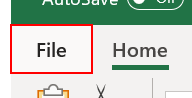
Workflow: Tets

Step 1: click on the element 'File Tab' in window 'Speed (1).csv - Excel' (excel.exe)

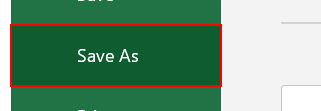
Step 2: click on the element 'Save As' in window 'Speed (1).csv - Excel' (excel.exe)

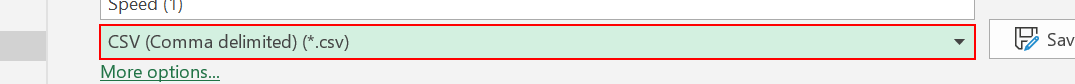
Step 3: click on the element 'Save as type' in window 'Speed (1).csv - Excel' (excel.exe)

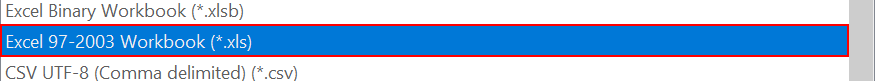
Step 4: click on the list item 'Excel 97-2003 Workbook (*.xls)' (excel.exe)

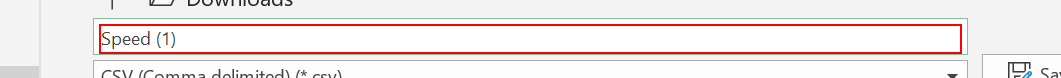
Step 5: type "test[k(enter)]" into the editable text 'Enter file name here' in window 'Speed (1).csv - Excel' (excel.exe)

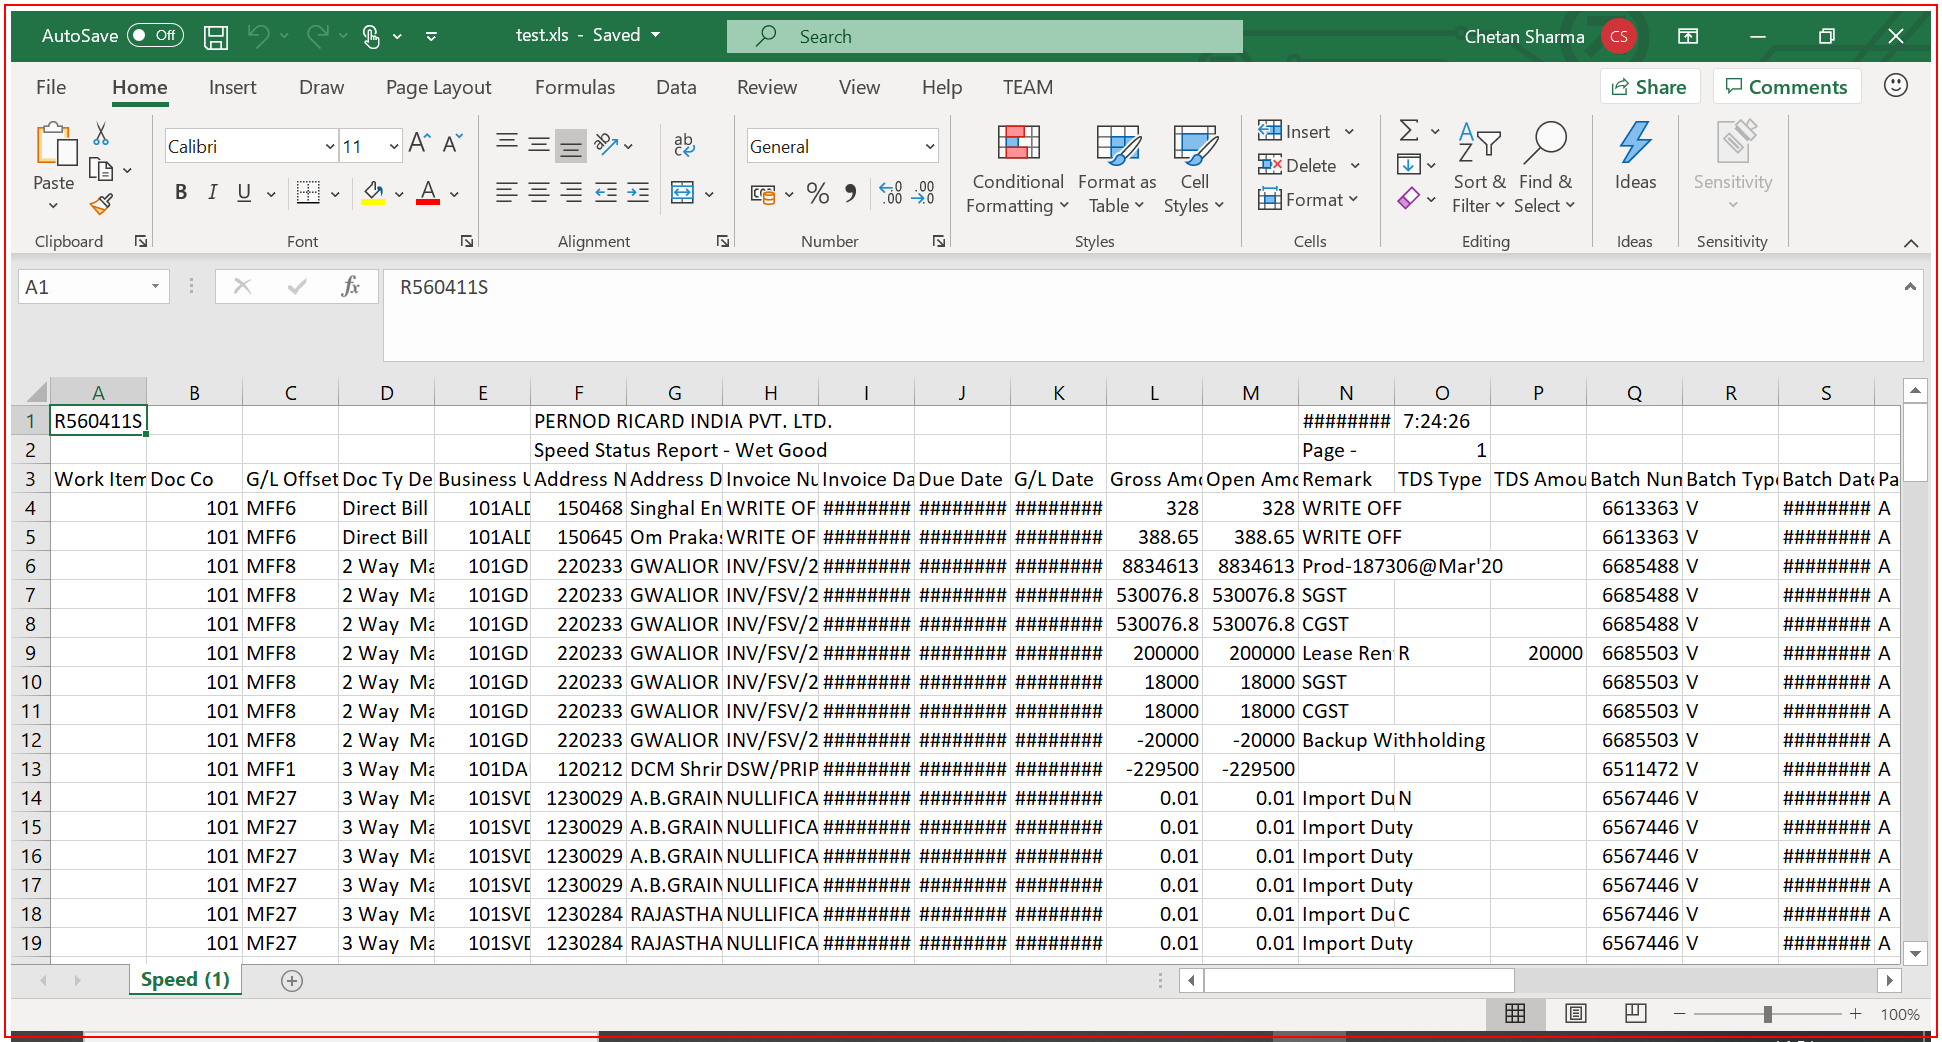
Step 6: Close Application 'EXCEL.EXE test.xls' on the element in window 'test.xls - Excel' (excel.exe)